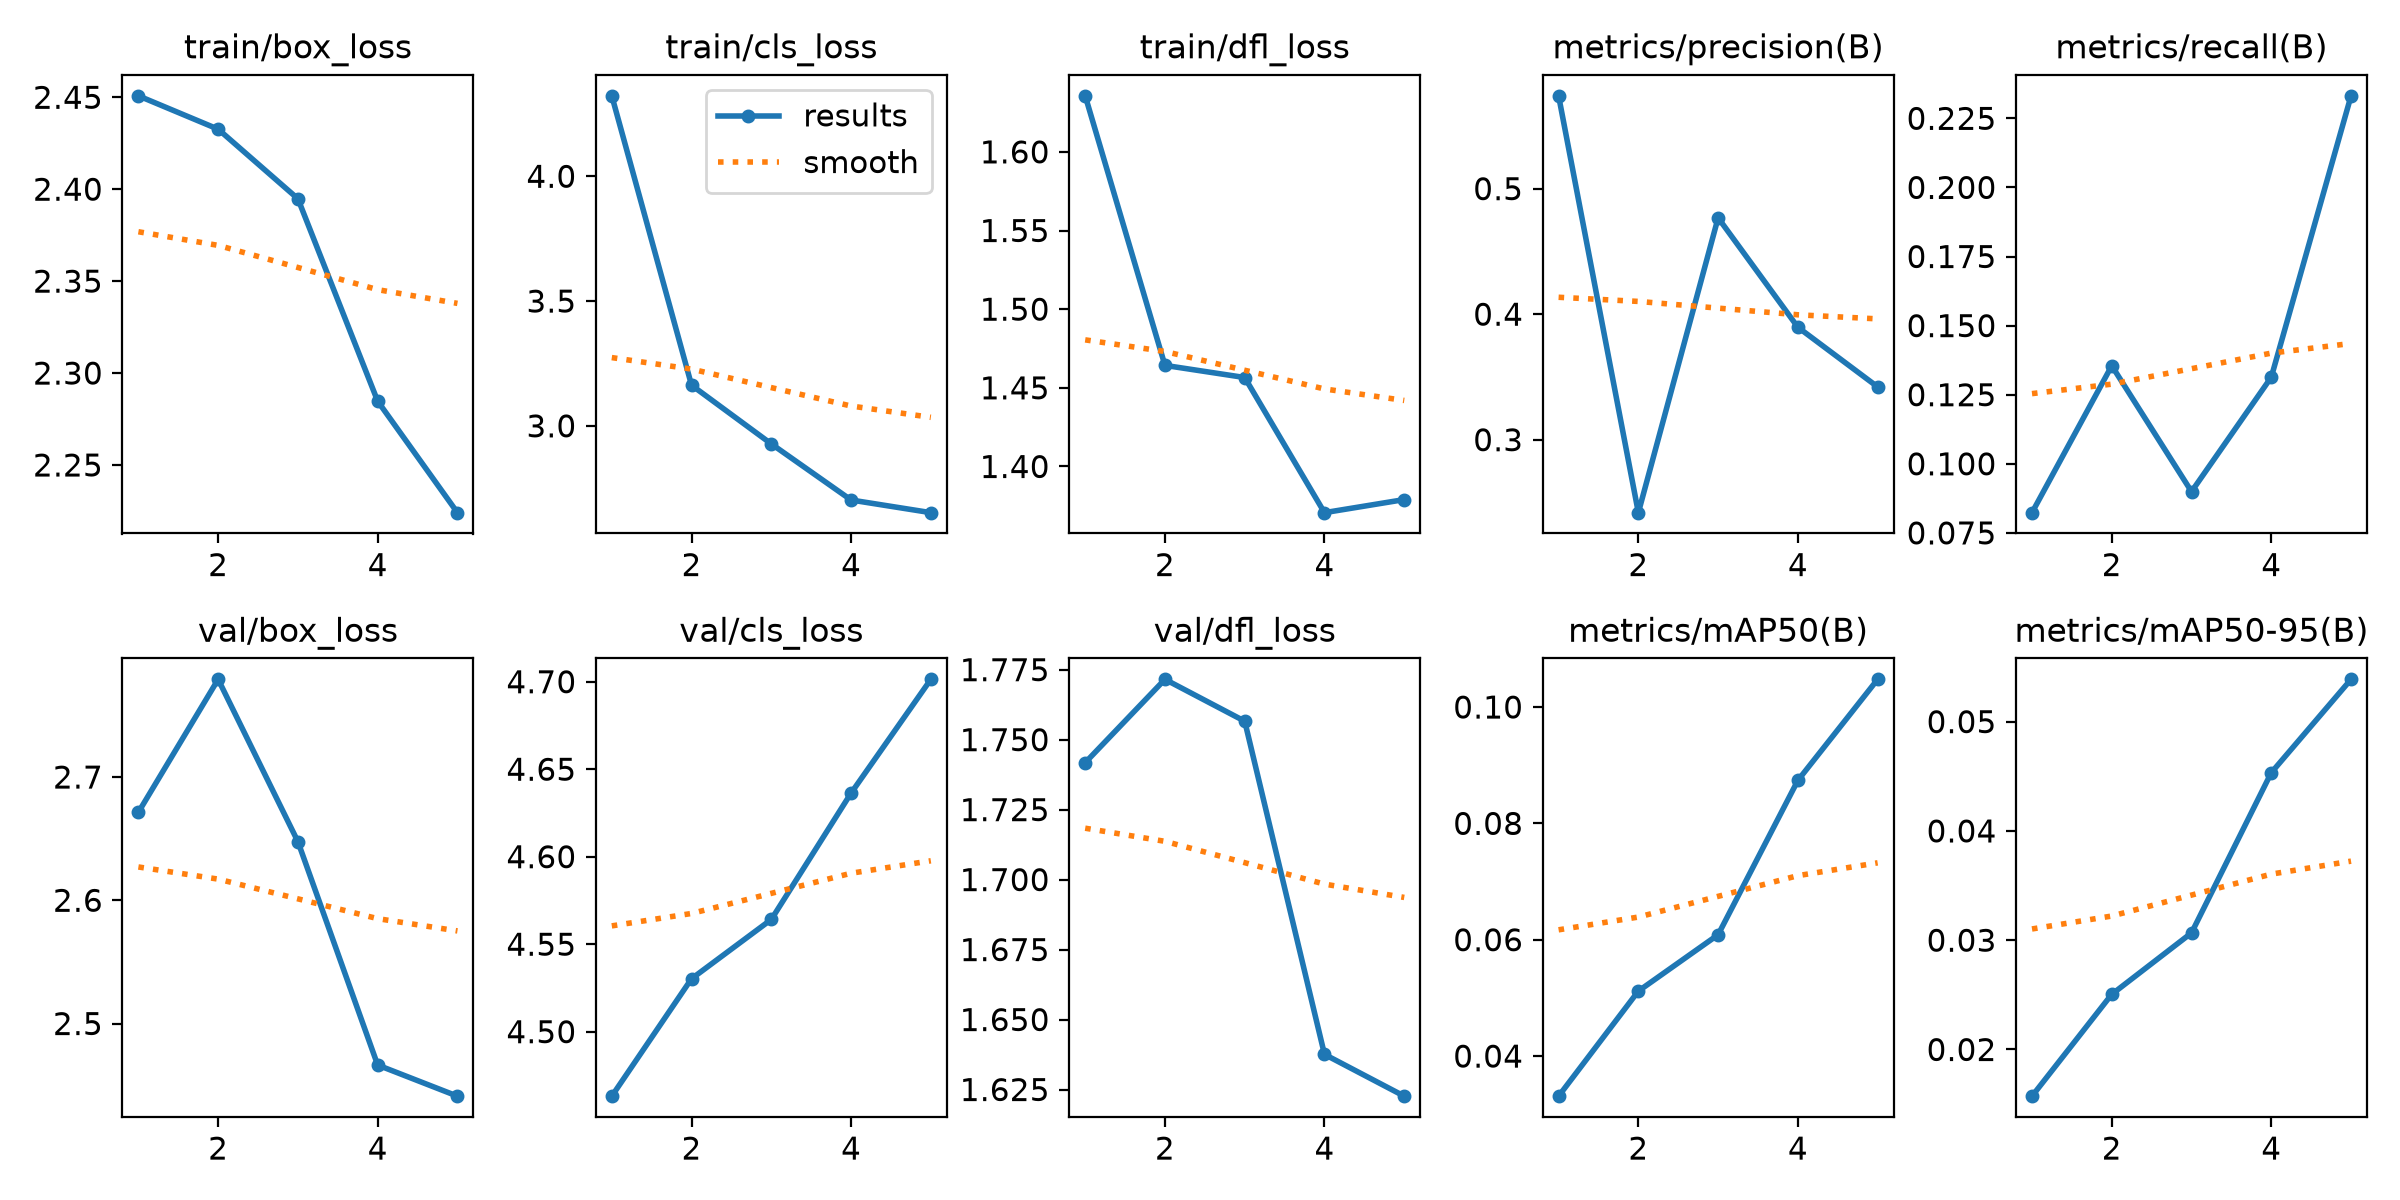

The file beside this chart, header and first rows:
epoch, time, train/box_loss, train/cls_loss, train/dfl_loss, metrics/precision(B), metrics/recall(B), metrics/mAP50(B), metrics/mAP50-95(B), val/box_loss, val/cls_loss, val/dfl_loss, lr/pg0, lr/pg1, lr/pg2
1, 151.9, 2.451, 4.322, 1.636, 0.5739, 0.08232, 0.03311, 0.01573, 2.671, 4.463, 1.742, 0.0002544, 0.0002544, 0.0002544
2, 361, 2.433, 3.163, 1.464, 0.2419, 0.1355, 0.05117, 0.02505, 2.779, 4.53, 1.772, 0.0004096, 0.0004096, 0.0004096
3, 591.1, 2.395, 2.928, 1.457, 0.4768, 0.08994, 0.06086, 0.03067, 2.648, 4.564, 1.757, 0.0004633, 0.0004633, 0.0004633
4, 764.1, 2.285, 2.703, 1.371, 0.3896, 0.1313, 0.08739, 0.04533, 2.466, 4.636, 1.638, 0.0003122, 0.0003122, 0.0003122
5, 919.9, 2.224, 2.652, 1.379, 0.3421, 0.2331, 0.1048, 0.05387, 2.441, 4.701, 1.623, 0.00016, 0.00016, 0.00016
